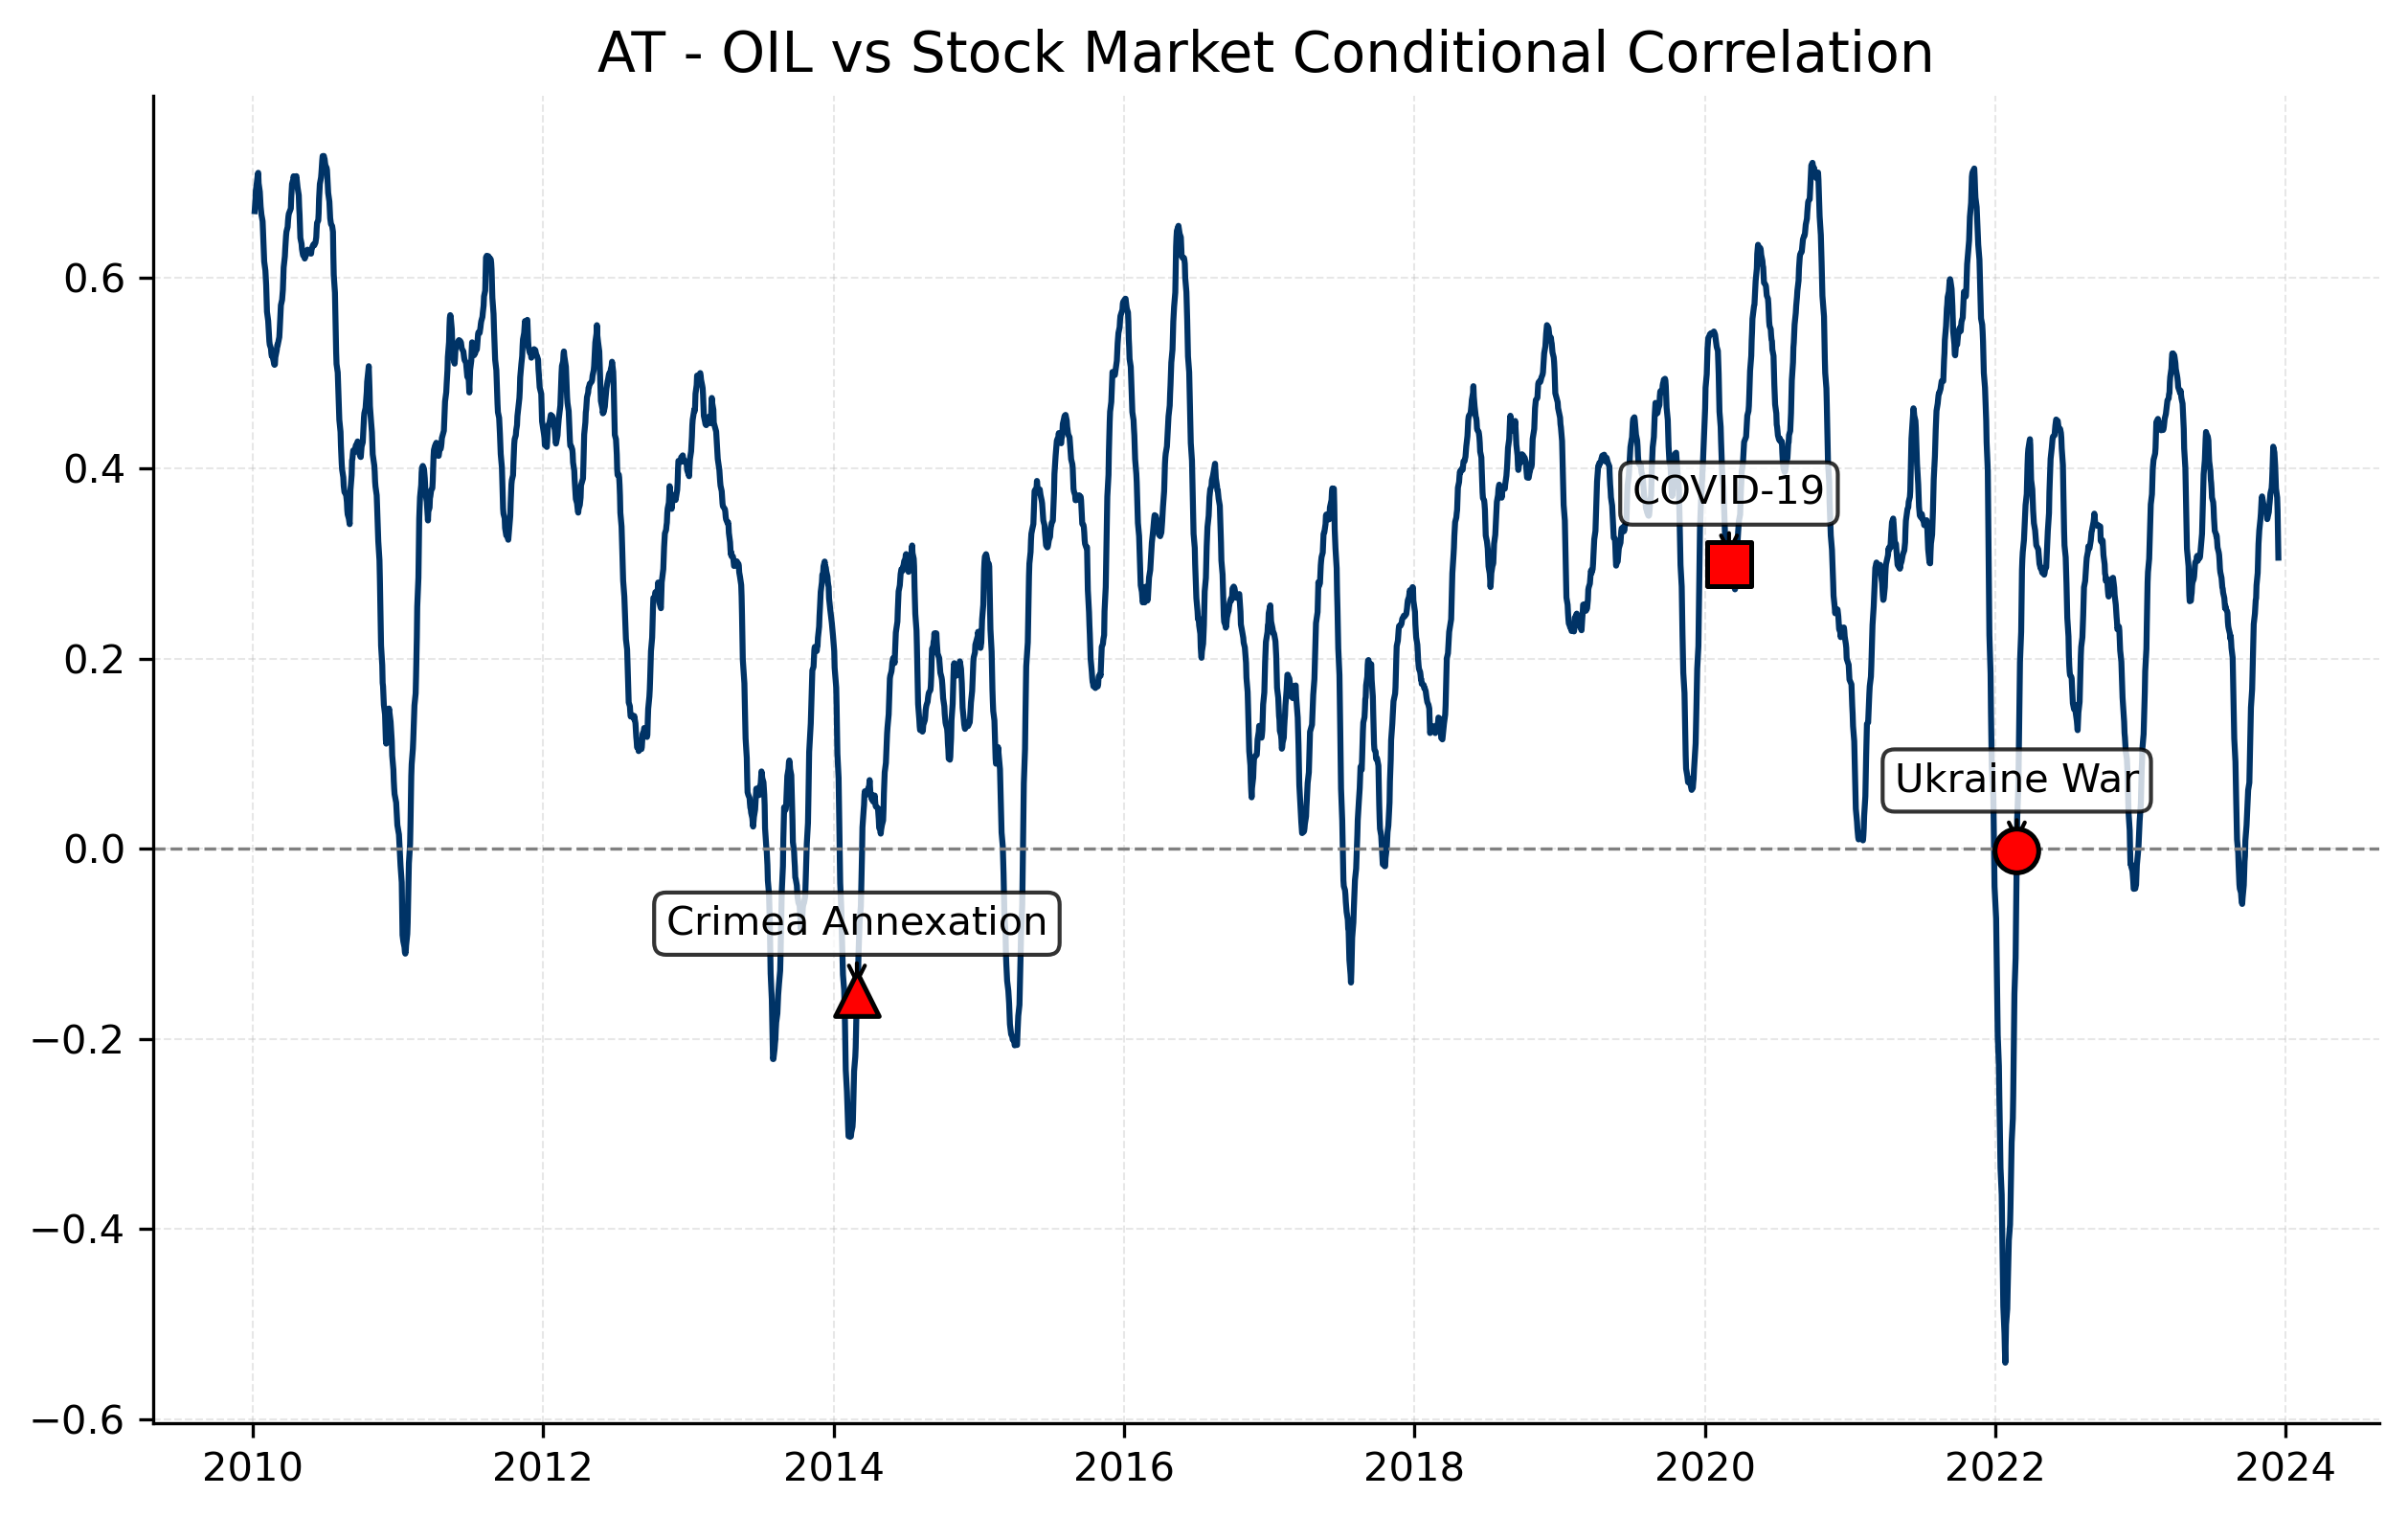

The table this chart was drawn from, first rows:
Date, 0
2023-12-29, 
2023-12-28, 
2023-12-27, 
2023-12-22, 
2023-12-21, 
2023-12-20, 
2023-12-19, 
2023-12-18, 
2023-12-15, 
2023-12-14, 0.306
2023-12-13, 0.3346
2023-12-12, 0.356
2023-12-11, 0.3691
2023-12-08, 0.3788
2023-12-07, 0.3916
2023-12-06, 0.4026
2023-12-05, 0.4101
2023-12-04, 0.4166
2023-12-01, 0.4227
2023-11-30, 0.4087
2023-11-29, 0.3957
2023-11-28, 0.3852
2023-11-27, 0.3789
2023-11-24, 0.3735
2023-11-23, 0.3684
2023-11-22, 0.3638
2023-11-21, 0.3598
2023-11-20, 0.3539
2023-11-17, 0.3482
2023-11-16, 0.3465
2023-11-15, 0.3524
2023-11-14, 0.3576
2023-11-13, 0.3581
2023-11-10, 0.359
2023-11-09, 0.3598
2023-11-08, 0.3602
2023-11-07, 0.359
2023-11-06, 0.3629
2023-11-03, 0.3704
2023-11-02, 0.3687
2023-11-01, 0.3598
2023-10-31, 0.3524
2023-10-30, 0.3469
2023-10-27, 0.3347
2023-10-25, 0.3203
2023-10-24, 0.3048
2023-10-23, 0.29
2023-10-20, 0.2768
2023-10-19, 0.2634
2023-10-18, 0.2614
2023-10-17, 0.2548
2023-10-16, 0.2471
2023-10-13, 0.236
2023-10-12, 0.2195
2023-10-11, 0.2031
2023-10-10, 0.1849
2023-10-09, 0.1674
2023-10-06, 0.1484
2023-10-05, 0.1307
2023-10-04, 0.109
... 3,435 more rows
